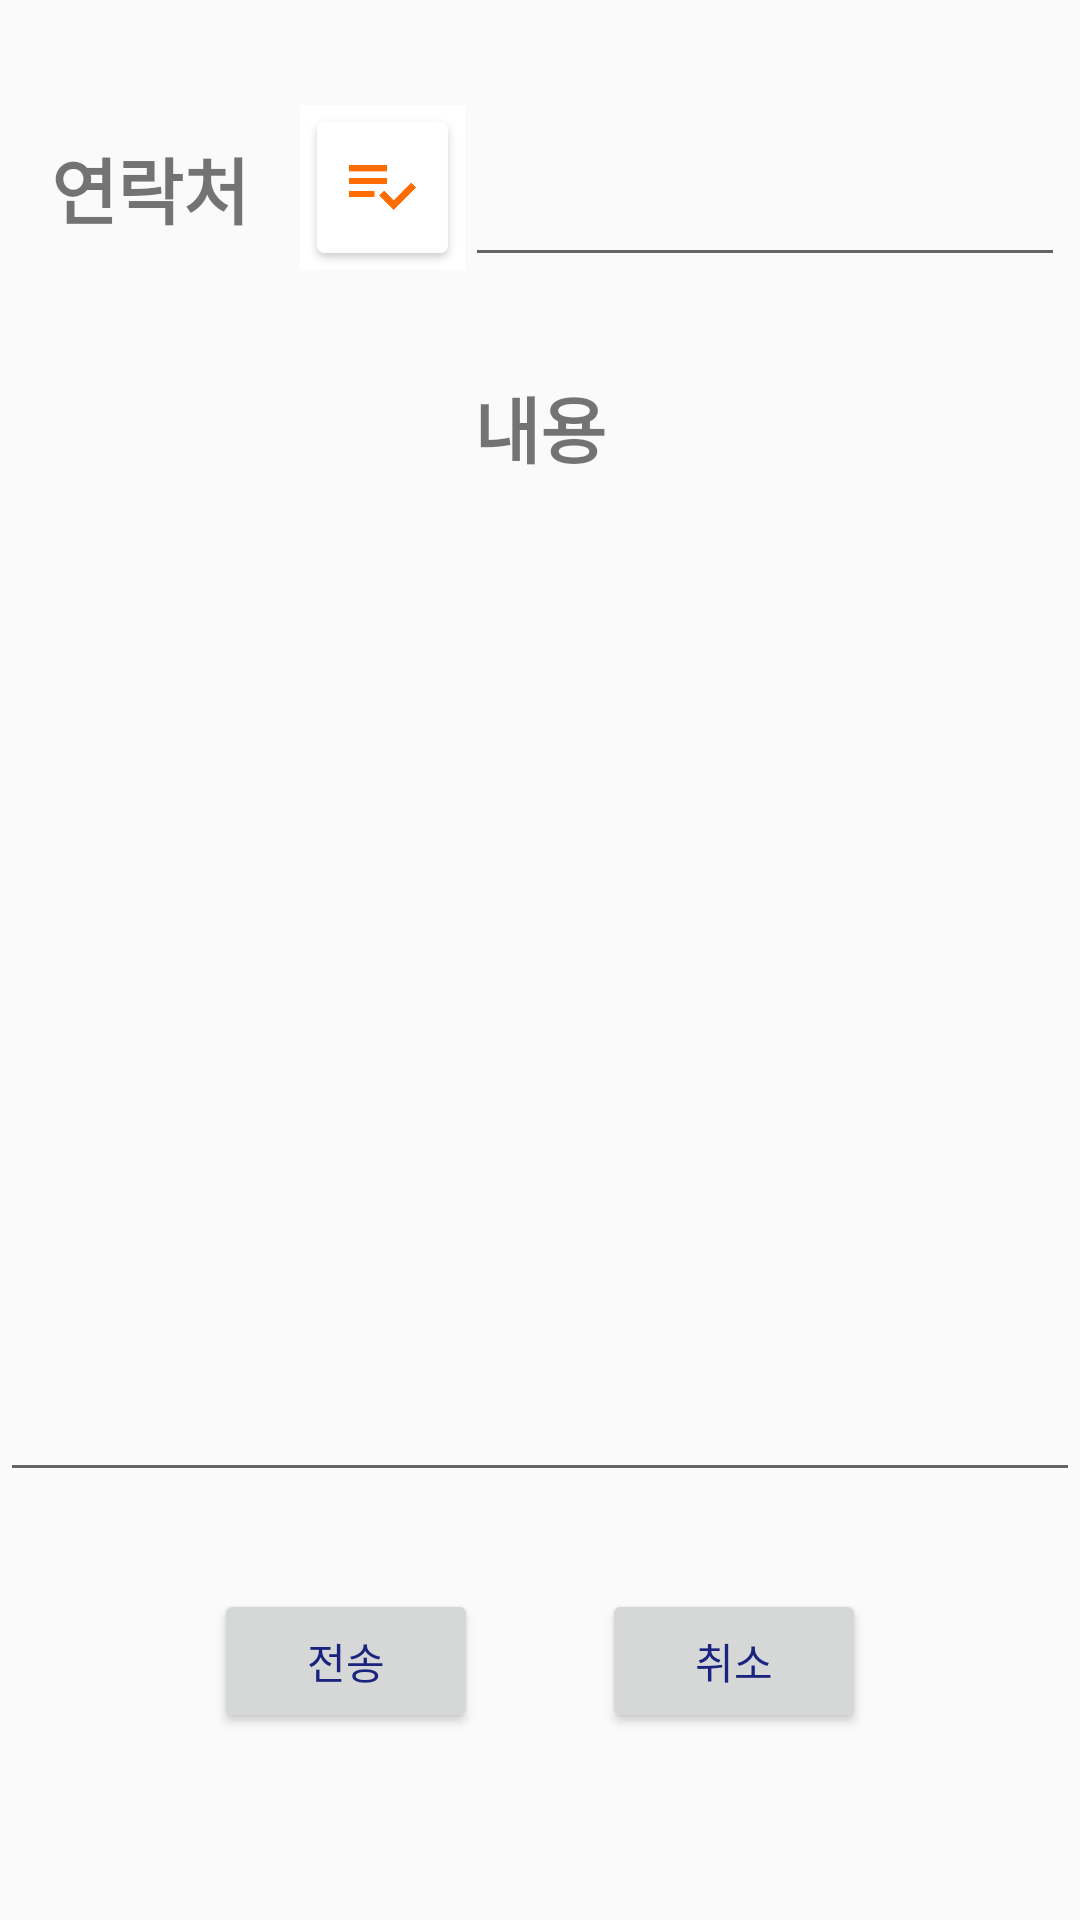

Write the Android layout XML for this screen, with the resource values it uses.
<!-- AndroidManifest.xml: application theme AppTheme -->
<!-- res/layout/activity_msg.xml -->
<?xml version="1.0" encoding="utf-8"?>
<androidx.constraintlayout.widget.ConstraintLayout xmlns:android="http://schemas.android.com/apk/res/android"
    xmlns:app="http://schemas.android.com/apk/res-auto"
    xmlns:tools="http://schemas.android.com/tools"
    android:layout_width="match_parent"
    android:layout_height="match_parent"
    tools:context=".MSG">

    <TextView
        android:id="@+id/tv_phone"
        android:layout_width="100dp"
        android:layout_height="45dp"
        android:layout_marginTop="10dp"
        android:text="연락처"
        android:textAlignment="center"
        android:textSize="24sp"
        android:textStyle="bold"
        app:layout_constraintTop_toTopOf="parent"
        app:layout_constraintBottom_toTopOf="@+id/tvtv"
        app:layout_constraintLeft_toLeftOf="parent"
        app:layout_constraintRight_toLeftOf="@+id/button_data"
        app:layout_constraintStart_toStartOf="parent" />

    <ImageButton
        android:id="@+id/button_data"
        android:layout_width="55dp"
        android:layout_height="55dp"
        android:layout_marginRight="10dp"
        android:background="@android:color/white"
        android:onClick="go_test"
        android:scaleType="centerCrop"
        app:layout_constraintBottom_toTopOf="@id/tvtv"
        app:layout_constraintLeft_toRightOf="@id/tv_phone"
        app:layout_constraintRight_toLeftOf="@+id/txt_phone"
        app:layout_constraintStart_toEndOf="@+id/tv_phone"
        app:layout_constraintTop_toTopOf="parent"
        app:srcCompat="@drawable/check" />

    <EditText
        android:id="@+id/txt_phone"
        android:layout_width="200dp"
        android:layout_height="50dp"
        android:layout_marginLeft="5dp"
        android:layout_marginRight="10dp"
        android:layout_marginTop="10dp"
        android:ems="10"
        android:inputType="phone"
        app:layout_constraintTop_toTopOf="parent"
        app:layout_constraintBottom_toTopOf="@+id/tvtv"
        app:layout_constraintLeft_toRightOf="@+id/button_data"
        app:layout_constraintRight_toRightOf="parent"
        app:layout_constraintStart_toEndOf="@+id/button_data"
        app:layout_constraintEnd_toEndOf="parent" />


    <TextView
        android:id="@+id/tvtv"
        android:layout_width="match_parent"
        android:layout_height="40dp"
        android:text="내용"
        android:textAlignment="center"
        android:textSize="24sp"
        android:textStyle="bold"
        app:layout_constraintBottom_toTopOf="@+id/txt_contents"
        app:layout_constraintEnd_toEndOf="parent"
        app:layout_constraintStart_toStartOf="parent"
        app:layout_constraintLeft_toLeftOf="parent"
        app:layout_constraintRight_toRightOf="parent"
        app:layout_constraintTop_toBottomOf="@+id/txt_phone" />

    <EditText
        android:id="@+id/txt_contents"
        android:layout_width="match_parent"
        android:layout_height="300dp"
        android:ems="10"
        android:inputType="textMultiLine"
        app:layout_constraintTop_toBottomOf="@+id/tvtv"
        app:layout_constraintBottom_toTopOf="@+id/button_send"
        app:layout_constraintLeft_toLeftOf="parent"
        app:layout_constraintRight_toRightOf="parent"
        app:layout_constraintStart_toStartOf="parent"
        app:layout_constraintEnd_toEndOf="parent"/>


    <Button
        android:id="@+id/button_send"
        android:layout_width="wrap_content"
        android:layout_height="wrap_content"
        android:layout_marginStart="30dp"
        android:layout_marginBottom="30dp"
        android:onClick="go_send"
        android:text="전송"
        app:layout_constraintBottom_toBottomOf="parent"
        app:layout_constraintEnd_toStartOf="@+id/button_cancel"
        app:layout_constraintLeft_toLeftOf="parent"
        app:layout_constraintRight_toLeftOf="@+id/button_cancel"
        app:layout_constraintStart_toStartOf="parent"
        app:layout_constraintTop_toBottomOf="@+id/txt_contents" />

    <Button
        android:id="@+id/button_cancel"
        android:layout_width="wrap_content"
        android:layout_height="wrap_content"
        android:layout_marginRight="30dp"
        android:layout_marginBottom="30dp"
        android:onClick="go_cancel"
        android:text="취소"
        app:layout_constraintBottom_toBottomOf="parent"
        app:layout_constraintLeft_toRightOf="@id/button_send"
        app:layout_constraintRight_toRightOf="parent"
        app:layout_constraintTop_toBottomOf="@+id/txt_contents" />



</androidx.constraintlayout.widget.ConstraintLayout>
<!-- resources referenced by this layout -->
<resources>
  <!-- drawable check: png bitmap (drawable, 14703 bytes) -->
  <style name="AppTheme" parent="Theme.AppCompat.DayNight.DarkActionBar">
          
          <item name="colorPrimary">@color/colorPrimary</item>
          <item name="colorPrimaryDark">@color/colorPrimaryDark</item>
          <item name="colorAccent">@color/colorAccent</item>
          <item name="android:textColorPrimary">@color/textColorPrimary</item>
          <item name="windowActionBar">false</item>
          <item name="windowNoTitle">true</item>
      </style>
  <color name="colorPrimary">#F5F5F5</color>
  <color name="colorPrimaryDark">#616161</color>
  <color name="colorAccent">#FF6D00</color>
  <color name="textColorPrimary">#1A237E</color>
</resources>
